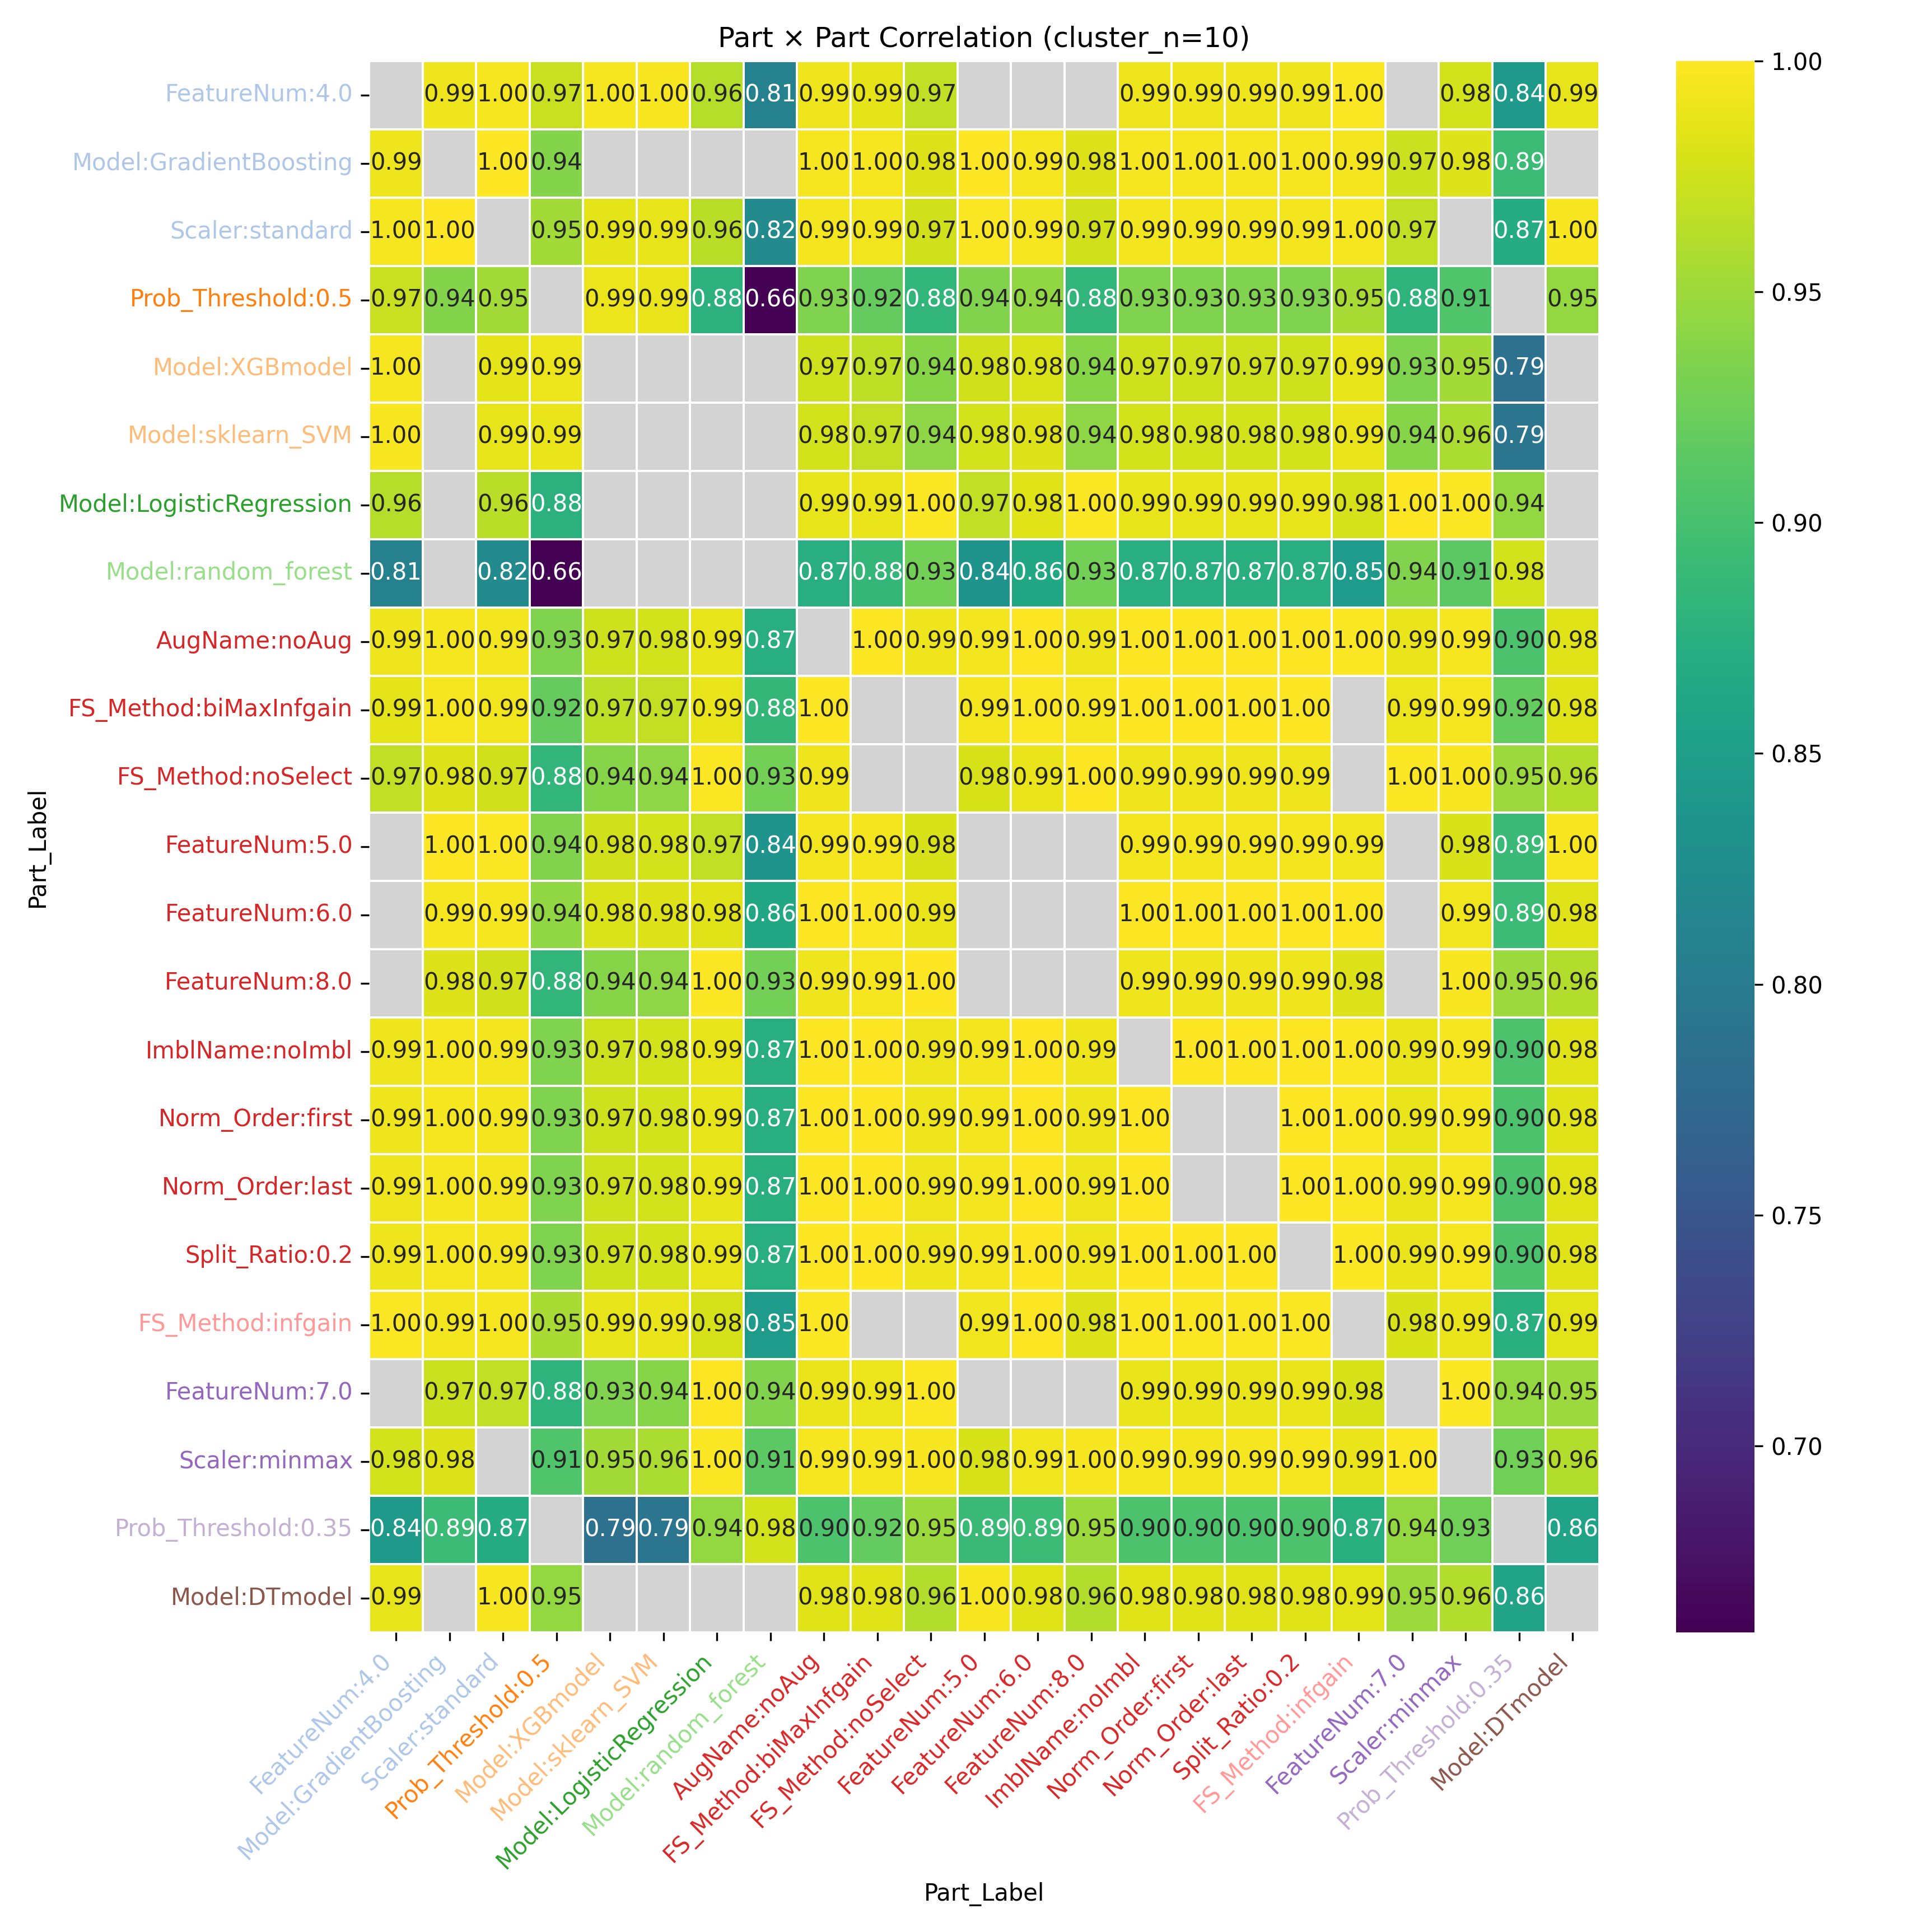

The data file committed next to this chart (first rows):
Part_Label, FeatureNum:4.0, Model:GradientBoosting, Scaler:standard, Prob_Threshold:0.5, Model:XGBmodel, Model:sklearn_SVM, Model:LogisticRegression, Model:random_forest, AugName:noAug, FS_Method:biMaxInfgain, FS_Method:noSelect, FeatureNum:5.0, FeatureNum:6.0, FeatureNum:8.0, ImblName:noImbl, Norm_Order:first, Norm_Order:last, Split_Ratio:0.2, FS_Method:infgain, FeatureNum:7.0, Scaler:minmax, Prob_Threshold:0.35, Model:DTmodel
FeatureNum:4.0, , 0.9913, 0.9959, 0.9716, 0.9953, 0.9962, 0.9615, 0.8077, 0.9917, 0.9866, 0.9675, , , , 0.9917, 0.9917, 0.9918, 0.9917, 0.9977, , 0.9771, 0.8421, 0.9877
Model:GradientBoosting, 0.9913, , 0.9988, 0.9368, , , , , 0.9956, 0.9958, 0.9818, 0.9998, 0.9948, 0.9818, 0.9956, 0.9957, 0.9956, 0.9956, 0.994, 0.9733, 0.9818, 0.8915, 
Scaler:standard, 0.9959, 0.9988, , 0.9526, 0.9859, 0.987, 0.9642, 0.8209, 0.9942, 0.9924, 0.9748, 0.9985, 0.9948, 0.9748, 0.9942, 0.9942, 0.9941, 0.9942, 0.9957, 0.9668, , 0.8697, 0.9968
Prob_Threshold:0.5, 0.9716, 0.9368, 0.9526, , 0.9897, 0.9882, 0.8775, 0.6596, 0.9337, 0.9201, 0.8823, 0.9355, 0.9437, 0.8823, 0.9337, 0.9337, 0.9338, 0.9337, 0.9548, 0.8802, 0.9056, , 0.9453
Model:XGBmodel, 0.9953, , 0.9859, 0.9897, , , , , 0.9747, 0.9663, 0.9386, 0.9758, 0.9804, 0.9386, 0.9747, 0.9746, 0.9747, 0.9747, 0.9867, 0.9347, 0.9534, 0.7859, 
Model:sklearn_SVM, 0.9962, , 0.987, 0.9882, , , , , 0.977, 0.9689, 0.9424, 0.9773, 0.9826, 0.9424, 0.977, 0.977, 0.977, 0.977, 0.9885, 0.9388, 0.9569, 0.7925, 
Model:LogisticRegression, 0.9615, , 0.9642, 0.8775, , , , , 0.9869, 0.9886, 0.9976, 0.967, 0.9839, 0.9976, 0.9869, 0.9868, 0.9869, 0.9869, 0.9778, 0.9999, 0.9978, 0.9446, 
Model:random_forest, 0.8077, , 0.8209, 0.6596, , , , , 0.8736, 0.8847, 0.9274, 0.8361, 0.8628, 0.9274, 0.8736, 0.8735, 0.8737, 0.8736, 0.8457, 0.9357, 0.9144, 0.9762, 
AugName:noAug, 0.9917, 0.9956, 0.9942, 0.9337, 0.9747, 0.977, 0.9869, 0.8736, , 0.9992, 0.9918, 0.9939, 0.9995, 0.9918, 1.0, 1, 1, 1.0, 0.9979, 0.9884, 0.9947, 0.904, 0.9839
FS_Method:biMaxInfgain, 0.9866, 0.9958, 0.9924, 0.9201, 0.9663, 0.9689, 0.9886, 0.8847, 0.9992, , , 0.9944, 0.9975, 0.9947, 0.9992, 0.9992, 0.9992, 0.9992, , 0.9902, 0.9948, 0.9186, 0.9834
FS_Method:noSelect, 0.9675, 0.9818, 0.9748, 0.8823, 0.9386, 0.9424, 0.9976, 0.9274, 0.9918, , , 0.9794, 0.9881, 1.0, 0.9918, 0.9918, 0.9918, 0.9918, , 0.9983, 0.9973, 0.9489, 0.961
FeatureNum:5.0, , 0.9998, 0.9985, 0.9355, 0.9758, 0.9773, 0.967, 0.8361, 0.9939, 0.9944, 0.9794, , , , 0.9939, 0.994, 0.9939, 0.9939, 0.9922, , 0.9788, 0.8897, 0.9969
FeatureNum:6.0, , 0.9948, 0.9948, 0.9437, 0.9804, 0.9826, 0.9839, 0.8628, 0.9995, 0.9975, 0.9881, , , , 0.9995, 0.9995, 0.9995, 0.9995, 0.9994, , 0.9932, 0.8911, 0.9838
FeatureNum:8.0, , 0.9818, 0.9748, 0.8823, 0.9386, 0.9424, 0.9976, 0.9274, 0.9918, 0.9947, 1.0, , , , 0.9918, 0.9918, 0.9918, 0.9918, 0.9821, , 0.9973, 0.9489, 0.961
ImblName:noImbl, 0.9917, 0.9956, 0.9942, 0.9337, 0.9747, 0.977, 0.9869, 0.8736, 1.0, 0.9992, 0.9918, 0.9939, 0.9995, 0.9918, , 1, 1, 1.0, 0.9979, 0.9884, 0.9947, 0.904, 0.9839
Norm_Order:first, 0.9917, 0.9957, 0.9942, 0.9337, 0.9746, 0.977, 0.9868, 0.8735, 1, 0.9992, 0.9918, 0.994, 0.9995, 0.9918, 1, , , 1, 0.9979, 0.9884, 0.9947, 0.904, 0.984
Norm_Order:last, 0.9918, 0.9956, 0.9941, 0.9338, 0.9747, 0.977, 0.9869, 0.8737, 1, 0.9992, 0.9918, 0.9939, 0.9995, 0.9918, 1, , , 1, 0.9979, 0.9885, 0.9948, 0.9039, 0.9838
Split_Ratio:0.2, 0.9917, 0.9956, 0.9942, 0.9337, 0.9747, 0.977, 0.9869, 0.8736, 1.0, 0.9992, 0.9918, 0.9939, 0.9995, 0.9918, 1.0, 1, 1, , 0.9979, 0.9884, 0.9947, 0.904, 0.9839
FS_Method:infgain, 0.9977, 0.994, 0.9957, 0.9548, 0.9867, 0.9885, 0.9778, 0.8457, 0.9979, , , 0.9922, 0.9994, 0.9821, 0.9979, 0.9979, 0.9979, 0.9979, , 0.9795, 0.9892, 0.8745, 0.9851
FeatureNum:7.0, , 0.9733, 0.9668, 0.8802, 0.9347, 0.9388, 0.9999, 0.9357, 0.9884, 0.9902, 0.9983, , , , 0.9884, 0.9884, 0.9885, 0.9884, 0.9795, , 0.9983, 0.9446, 0.9485
Scaler:minmax, 0.9771, 0.9818, , 0.9056, 0.9534, 0.9569, 0.9978, 0.9144, 0.9947, 0.9948, 0.9973, 0.9788, 0.9932, 0.9973, 0.9947, 0.9947, 0.9948, 0.9947, 0.9892, 0.9983, , 0.9269, 0.9609
Prob_Threshold:0.35, 0.8421, 0.8915, 0.8697, , 0.7859, 0.7925, 0.9446, 0.9762, 0.904, 0.9186, 0.9489, 0.8897, 0.8911, 0.9489, 0.904, 0.904, 0.9039, 0.904, 0.8745, 0.9446, 0.9269, , 0.8576
Model:DTmodel, 0.9877, , 0.9968, 0.9453, , , , , 0.9839, 0.9834, 0.961, 0.9969, 0.9838, 0.961, 0.9839, 0.984, 0.9838, 0.9839, 0.9851, 0.9485, 0.9609, 0.8576, 
